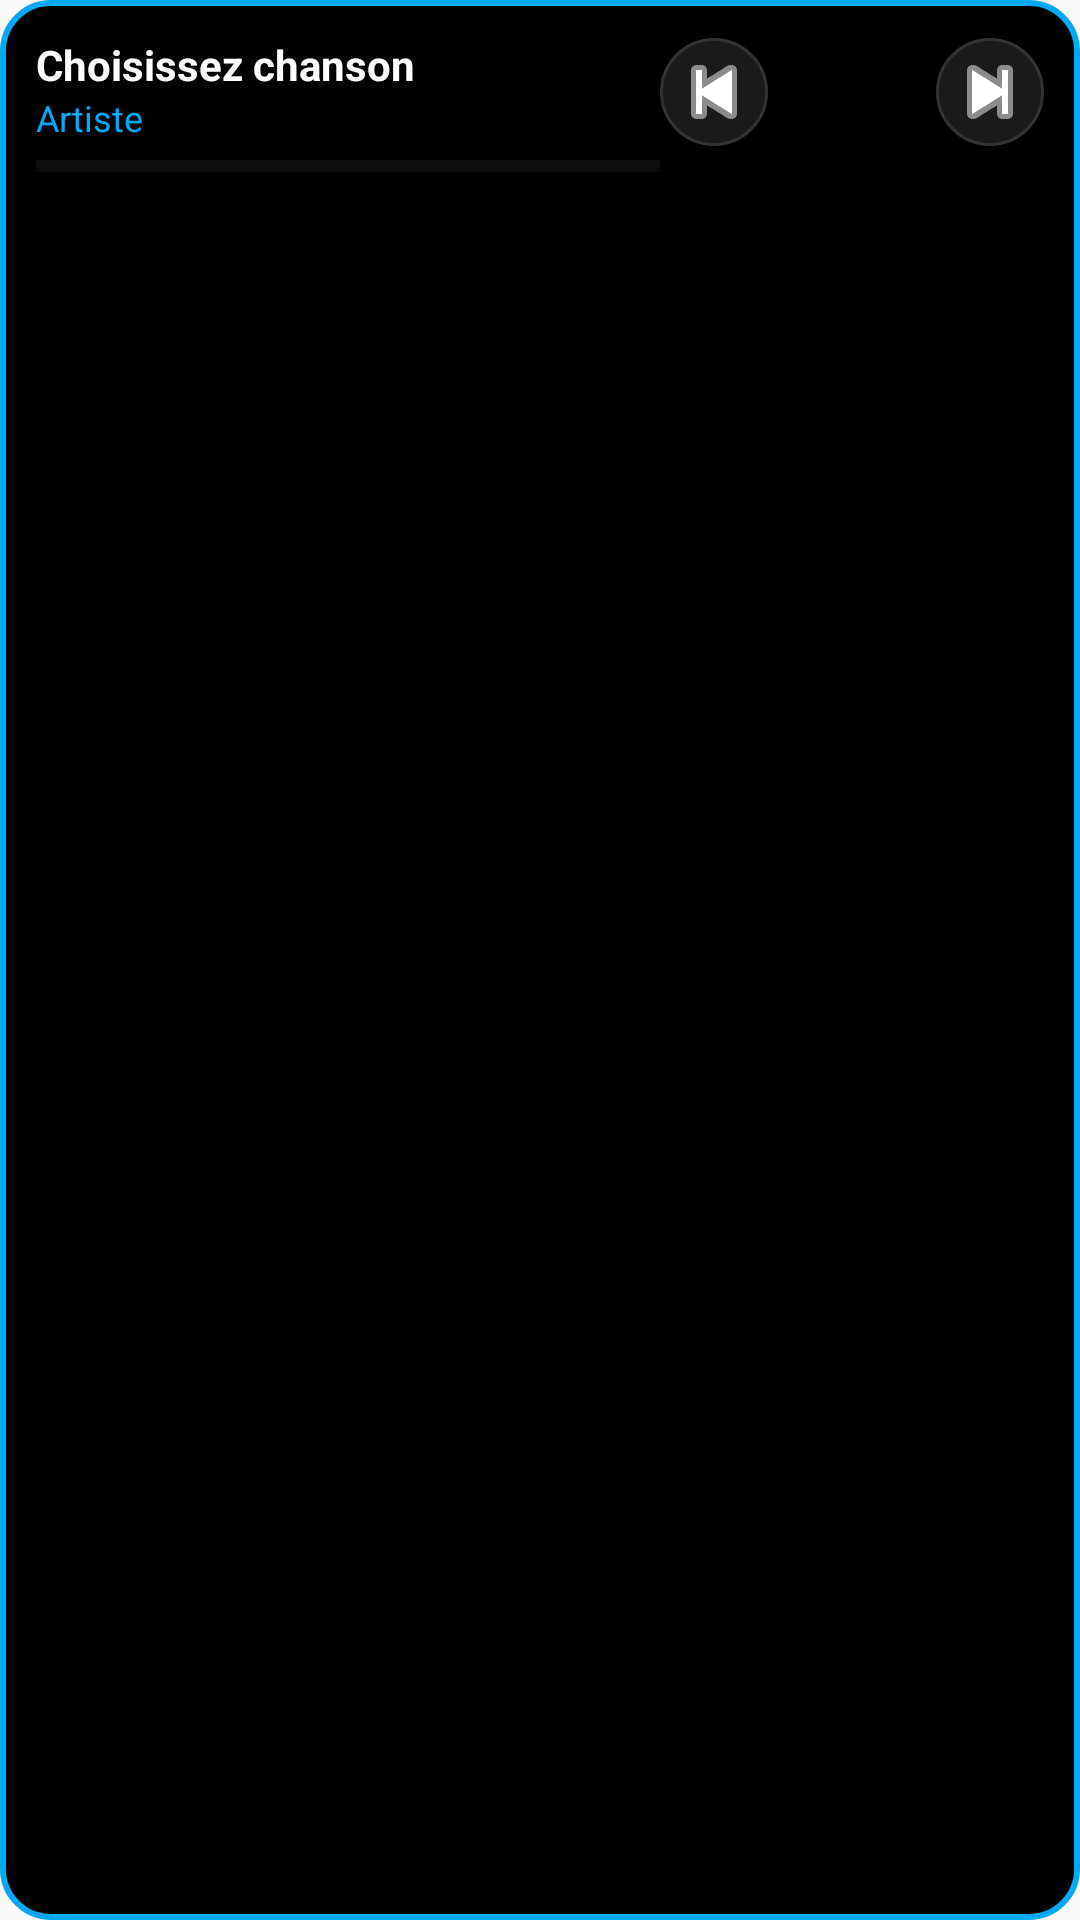

This screen was rendered from an Android layout file. Write that file and the resources it references.
<!-- AndroidManifest.xml: application theme Theme.KM -->
<!-- res/layout/widget_music_player.xml -->
<?xml version="1.0" encoding="utf-8"?>
<LinearLayout xmlns:android="http://schemas.android.com/apk/res/android"
    android:layout_width="match_parent"
    android:layout_height="match_parent"
    android:background="@drawable/widget_background"
    android:padding="12dp"
    android:orientation="vertical">

    
    <LinearLayout
        android:layout_width="match_parent"
        android:layout_height="wrap_content"
        android:orientation="horizontal"
        android:gravity="center_vertical">

        <LinearLayout
            android:layout_width="0dp"
            android:layout_height="wrap_content"
            android:layout_weight="1"
            android:orientation="vertical">

            <TextView
                android:id="@+id/widget_song_title"
                android:layout_width="match_parent"
                android:layout_height="wrap_content"
                android:text="Choisissez chanson"
                android:textColor="#FFFFFF"
                android:textSize="14sp"
                android:textStyle="bold"
                android:maxLines="1"
                android:ellipsize="end" />

            <TextView
                android:id="@+id/widget_artist_name"
                android:layout_width="match_parent"
                android:layout_height="wrap_content"
                android:text="Artiste"
                android:textColor="#03A9F4"
                android:textSize="12sp"
                android:maxLines="1"
                android:ellipsize="end" />

            <ProgressBar
                android:id="@+id/widget_progress"
                style="?android:attr/progressBarStyleHorizontal"
                android:layout_width="match_parent"
                android:layout_height="4dp"
                android:layout_marginTop="6dp"
                android:max="100"
                android:progress="0"
                android:progressTint="#03A9F4"
                android:progressBackgroundTint="#333333"/>
        </LinearLayout>

        <LinearLayout
            android:layout_width="wrap_content"
            android:layout_height="wrap_content"
            android:orientation="horizontal">

            <ImageButton
                android:id="@+id/widget_btn_previous"
                android:layout_width="36dp"
                android:layout_height="36dp"
                android:background="@drawable/widget_button_background"
                android:src="@android:drawable/ic_media_previous"
                android:tint="#FFFFFF"/>

            <ImageButton
                android:id="@+id/widget_btn_play_pause"
                android:layout_width="44dp"
                android:layout_height="44dp"
                android:layout_marginHorizontal="6dp"
                android:background="@drawable/widget_button_primary"
                android:src="@android:drawable/ic_media_play"
                android:tint="#000000"/>

            <ImageButton
                android:id="@+id/widget_btn_next"
                android:layout_width="36dp"
                android:layout_height="36dp"
                android:background="@drawable/widget_button_background"
                android:src="@android:drawable/ic_media_next"
                android:tint="#FFFFFF"/>
        </LinearLayout>
    </LinearLayout>


    <FrameLayout
        android:layout_width="match_parent"
        android:layout_height="0dp"
        android:layout_weight="1"
        android:layout_marginTop="8dp">

        <ListView
            android:id="@+id/widget_song_list"
            android:layout_width="match_parent"
            android:layout_height="match_parent"
            android:divider="#33FFFFFF"
            android:dividerHeight="1dp"
            />
        <TextView
            android:id="@+id/widget_empty_view"
            android:layout_width="match_parent"
            android:layout_height="match_parent"
            android:gravity="center"
            android:text="Aucune chanson trouvée"
            android:textColor="#66FFFFFF"
            android:textSize="12sp"
            android:visibility="gone"/>

    </FrameLayout>
</LinearLayout>
<!-- resources referenced by this layout -->
<resources>
  <!-- drawable widget_background (drawable) -->
  <?xml version="1.0" encoding="utf-8"?>
  <shape xmlns:android="http://schemas.android.com/apk/res/android"
      android:shape="rectangle">
      <solid android:color="#000000" />
      <corners android:radius="16dp" />
      <stroke
          android:width="2dp"
          android:color="#03A9F4" />
  </shape>
  <!-- drawable widget_button_background (drawable) -->
  <?xml version="1.0" encoding="utf-8"?>
  <shape xmlns:android="http://schemas.android.com/apk/res/android"
      android:shape="oval">
      <solid android:color="#1A1A1A" />
      <stroke
          android:width="1dp"
          android:color="#333333" />
  </shape>
  <style name="Theme.KM" parent="android:Theme.Material.Light.NoActionBar" />
</resources>
